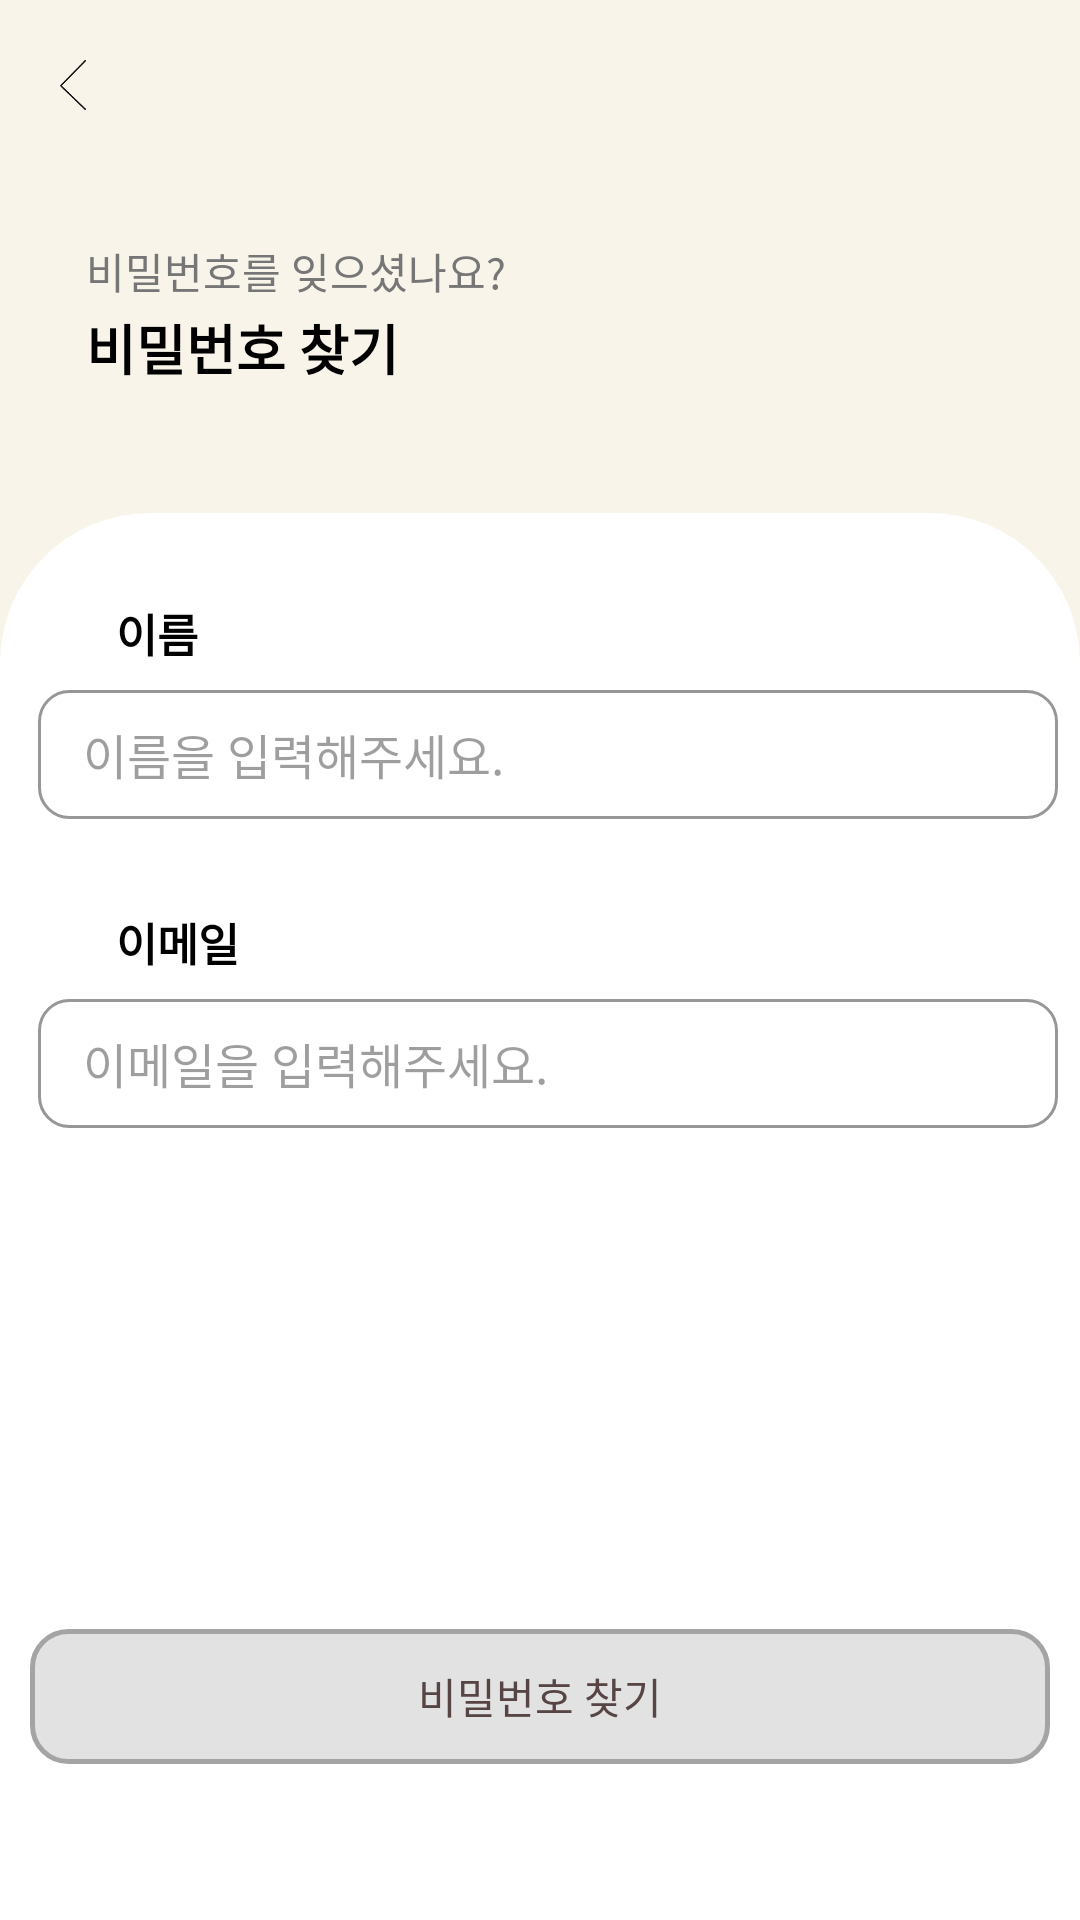

Here is an Android app screen rendered from its layout file. Give the layout XML and the strings, colors and styles it references.
<!-- AndroidManifest.xml: application theme Theme.Umc_pj -->
<!-- res/layout/activity_find_pw.xml -->
<?xml version="1.0" encoding="utf-8"?>
<androidx.constraintlayout.widget.ConstraintLayout
    android:id="@+id/background"
    xmlns:android="http://schemas.android.com/apk/res/android"
    xmlns:app="http://schemas.android.com/apk/res-auto"
    xmlns:tools="http://schemas.android.com/tools"
    android:layout_width="match_parent"
    android:background="#F8F4EA"
    android:layout_height="match_parent">

        <View
            android:layout_width="match_parent"
            android:layout_height="0dp"
            android:layout_marginTop="42dp"
            android:background="@drawable/dog_register_background"
            app:layout_constraintBottom_toBottomOf="parent"
            app:layout_constraintEnd_toEndOf="parent"
            app:layout_constraintHorizontal_bias="0.0"
            app:layout_constraintStart_toStartOf="parent"
            app:layout_constraintTop_toBottomOf="@+id/text2" />

    <androidx.appcompat.widget.AppCompatButton
        android:id="@+id/back_button"
        android:layout_width="8.5dp"
        android:layout_height="16.5dp"
        android:background="@drawable/backbtn"
        android:layout_marginTop="20dp"
        android:layout_marginStart="20dp"
        app:layout_constraintStart_toStartOf="parent"
        app:layout_constraintTop_toTopOf="parent" />

        
        
        
        
        
        
        
        
        
        

        <TextView
            android:id="@+id/text1"
            android:layout_width="wrap_content"
            android:layout_height="wrap_content"
            android:textColor="@color/google_login"
            android:layout_marginTop="80dp"
            android:text="비밀번호를 잊으셨나요?"
            app:layout_constraintStart_toEndOf="@+id/back_button"
            app:layout_constraintTop_toTopOf="parent" />

        <TextView
            android:id="@+id/text2"
            android:layout_width="wrap_content"
            android:layout_height="wrap_content"
            android:text="비밀번호 찾기"
            android:textStyle="bold"
            android:textColor="@color/black"
            android:textSize="18dp"
            android:layout_marginTop="2dp"
            app:layout_constraintStart_toEndOf="@id/back_button"
            app:layout_constraintTop_toBottomOf="@+id/text1" />


        <TextView
            android:id="@+id/name_tv"
            android:layout_width="wrap_content"
            android:layout_height="wrap_content"
            android:text="이름"
            android:textSize="15sp"
            android:textColor="@color/black"
            android:textStyle="bold"
            android:layout_marginTop="200dp"
            android:layout_marginLeft="10dp"
            app:layout_constraintStart_toEndOf="@+id/back_button"
            app:layout_constraintTop_toTopOf="parent" />

        <EditText
            android:id="@+id/name_edt_text"
            style="@style/LoginColor"
            android:layout_width="340dp"
            android:layout_height="43dp"
            android:background="@drawable/info_edittext_rounded_corner_rectangle"
            android:paddingStart="15dp"
            android:hint="이름을 입력해주세요."
            android:textSize="16dp"
            android:textCursorDrawable="@null"
            android:maxLength="10"
            android:layout_marginTop="8dp"
            android:maxLines="1"
            android:inputType="text"
            android:layout_marginLeft="5dp"
            app:layout_constraintEnd_toEndOf="parent"
            app:layout_constraintStart_toStartOf="parent"
            app:layout_constraintTop_toBottomOf="@+id/name_tv" />

        <TextView
            android:id="@+id/email_tv"
            android:layout_width="wrap_content"
            android:layout_height="wrap_content"
            android:text="이메일"
            android:textSize="15sp"
            android:textColor="@color/black"
            android:textStyle="bold"
            android:layout_marginRight="270dp"
            android:layout_marginTop="30dp"
            app:layout_constraintStart_toStartOf="@+id/name_tv"
            app:layout_constraintTop_toBottomOf="@+id/name_edt_text"/>

        <EditText
            android:id="@+id/email_edit_text"
            style="@style/LoginColor"
            android:layout_width="340dp"
            android:layout_height="43dp"
            android:background="@drawable/info_edittext_rounded_corner_rectangle"
            android:paddingStart="15dp"
            android:hint="이메일을 입력해주세요."
            android:textSize="16dp"
            android:textCursorDrawable="@null"
            android:layout_marginTop="8dp"
            android:maxLines="1"
            android:inputType="text"
            android:layout_marginLeft="5dp"
            app:layout_constraintEnd_toEndOf="parent"
            app:layout_constraintStart_toStartOf="parent"
            app:layout_constraintTop_toBottomOf="@+id/email_tv" />

    <LinearLayout
        android:id="@+id/email_layout"
        android:layout_width="wrap_content"
        android:layout_height="20dp"
        android:orientation="horizontal"
        android:visibility="invisible"
        app:layout_constraintTop_toBottomOf="@+id/email_edit_text"
        app:layout_constraintStart_toStartOf="@+id/email_tv">
        

        <ImageView
            android:id="@+id/vector_email"
            android:layout_marginTop="6dp"
            android:layout_width="12dp"
            android:layout_height="12dp"
            android:src="@drawable/vector">
        </ImageView>

        <TextView
            android:id="@+id/warning_email"
            android:layout_width="wrap_content"
            android:layout_height="20dp"
            android:layout_marginStart="5dp"
            android:layout_marginTop="4dp"
            android:text="정확한 이메일을 입력해주세요."
            android:textColor="#C64A4A"
            android:textSize="12dp"></TextView>

    </LinearLayout>

        <androidx.appcompat.widget.AppCompatButton
            android:id="@+id/next_page_btn"
            style="@style/ColoredButton"
            android:layout_width="340dp"
            android:layout_height="45dp"
            android:layout_marginTop="80dp"
            android:enabled="false"
            android:background="@drawable/agree_nextbtn_color"
            android:text="비밀번호 찾기"
            android:layout_marginBottom="52dp"
            app:layout_constraintBottom_toBottomOf="parent"
            app:layout_constraintEnd_toEndOf="parent"
            app:layout_constraintStart_toStartOf="parent"
            />
    </androidx.constraintlayout.widget.ConstraintLayout>
<!-- resources referenced by this layout -->
<resources>
  <color name="black">#FF000000</color>
  <color name="google_login">#767676</color>
  <!-- drawable agree_nextbtn_color (drawable) -->
  <?xml version="1.0" encoding="utf-8"?>
  
  <selector xmlns:android="http://schemas.android.com/apk/res/android">
      <item android:drawable="@drawable/agree_nextbtn_non" android:state_enabled="false"></item>
      <item android:drawable="@drawable/agree_nextbtn_act" android:state_enabled="true"></item>
  </selector>
  <!-- drawable dog_register_background (drawable-v24) -->
  <?xml version="1.0" encoding="utf-8"?>
  <shape xmlns:android="http://schemas.android.com/apk/res/android"
      android:padding="10dp"
      android:shape="rectangle" >
      <solid android:color="#FFFFFF" />
      <corners
          android:bottomLeftRadius="0dp"
          android:bottomRightRadius="0dp"
          android:topLeftRadius="50dp"
          android:topRightRadius="50dp" />
  </shape>
  <!-- drawable info_edittext_rounded_corner_rectangle (drawable) -->
  <?xml version="1.0" encoding="utf-8"?>
  <selector xmlns:android="http://schemas.android.com/apk/res/android">
  
      <item android:state_focused="true">
          <shape xmlns:android="http://schemas.android.com/apk/res/android" android:shape="rectangle">
              <stroke
                  android:width="1dp"
                  android:color="#FCCE65"/>
              <corners android:radius="10dp"/>
              <solid
                  android:color="#40FCCE65" />
              <padding android:bottom="5dp" android:left="16dp" android:right="20dp" android:top="5dp"/>
          </shape>
      </item>
  
      <item android:state_focused="false">
          <shape xmlns:android="http://schemas.android.com/apk/res/android" android:shape="rectangle">
              <stroke
                  android:width="1dp"
                  android:color="#979797" />
              <corners android:radius="10dp"/>
              <solid
                  android:color="#FFFFFF" />
              <padding android:bottom="5dp" android:left="16dp" android:right="20dp" android:top="5dp"/>
          </shape>
      </item>
  
  </selector>
  <!-- drawable vector: png bitmap (drawable, 1320 bytes) -->
  <style name="ColoredButton" parent="ThemeOverlay.AppCompat.Light">
          <item name="android:textColor">@color/agree_btn_text_color</item>
      </style>
  <style name="LoginColor" parent="ThemeOverlay.AppCompat.Light">
          <item name="android:textColor">@color/login_editbox_text</item>
      </style>
  <style name="Theme.Umc_pj" parent="Theme.AppCompat.Light.NoActionBar">
          
          <item name="colorPrimary">@color/purple_500</item>
          <item name="colorPrimaryVariant">@color/purple_700</item>
          <item name="colorOnPrimary">@color/white</item>
          
          <item name="colorSecondary">@color/teal_200</item>
          <item name="colorSecondaryVariant">@color/teal_700</item>
          <item name="colorOnSecondary">@color/black</item>
          
          <item name="android:statusBarColor" tools:targetApi="l">?attr/colorPrimaryVariant</item>
          
          <item name="windowNoTitle">true</item>
  
      </style>
  <!-- drawable agree_nextbtn_non (drawable) -->
  <?xml version="1.0" encoding="utf-8"?>
  
  <shape xmlns:android="http://schemas.android.com/apk/res/android"
      android:shape="rectangle">
      <stroke android:width="1.5dp"
          android:color="#a4a4a4"/>
      <solid android:color="#E2E2E2"/>
      <corners android:radius="12dp"/>
  </shape>
  <!-- drawable agree_nextbtn_act (drawable-v24) -->
  <?xml version="1.0" encoding="utf-8"?>
  
  <shape xmlns:android="http://schemas.android.com/apk/res/android"
      android:shape="rectangle">
      <stroke android:width="1.5dp"
          android:color="#574444"/>
      <solid android:color="#574444"/>
      <corners android:radius="12dp"/>
  </shape>
  <color name="purple_500">#FF6200EE</color>
  <color name="purple_700">#FF3700B3</color>
  <color name="white">#FFFFFFFF</color>
  <color name="teal_200">#FF03DAC5</color>
  <color name="teal_700">#FF018786</color>
</resources>
